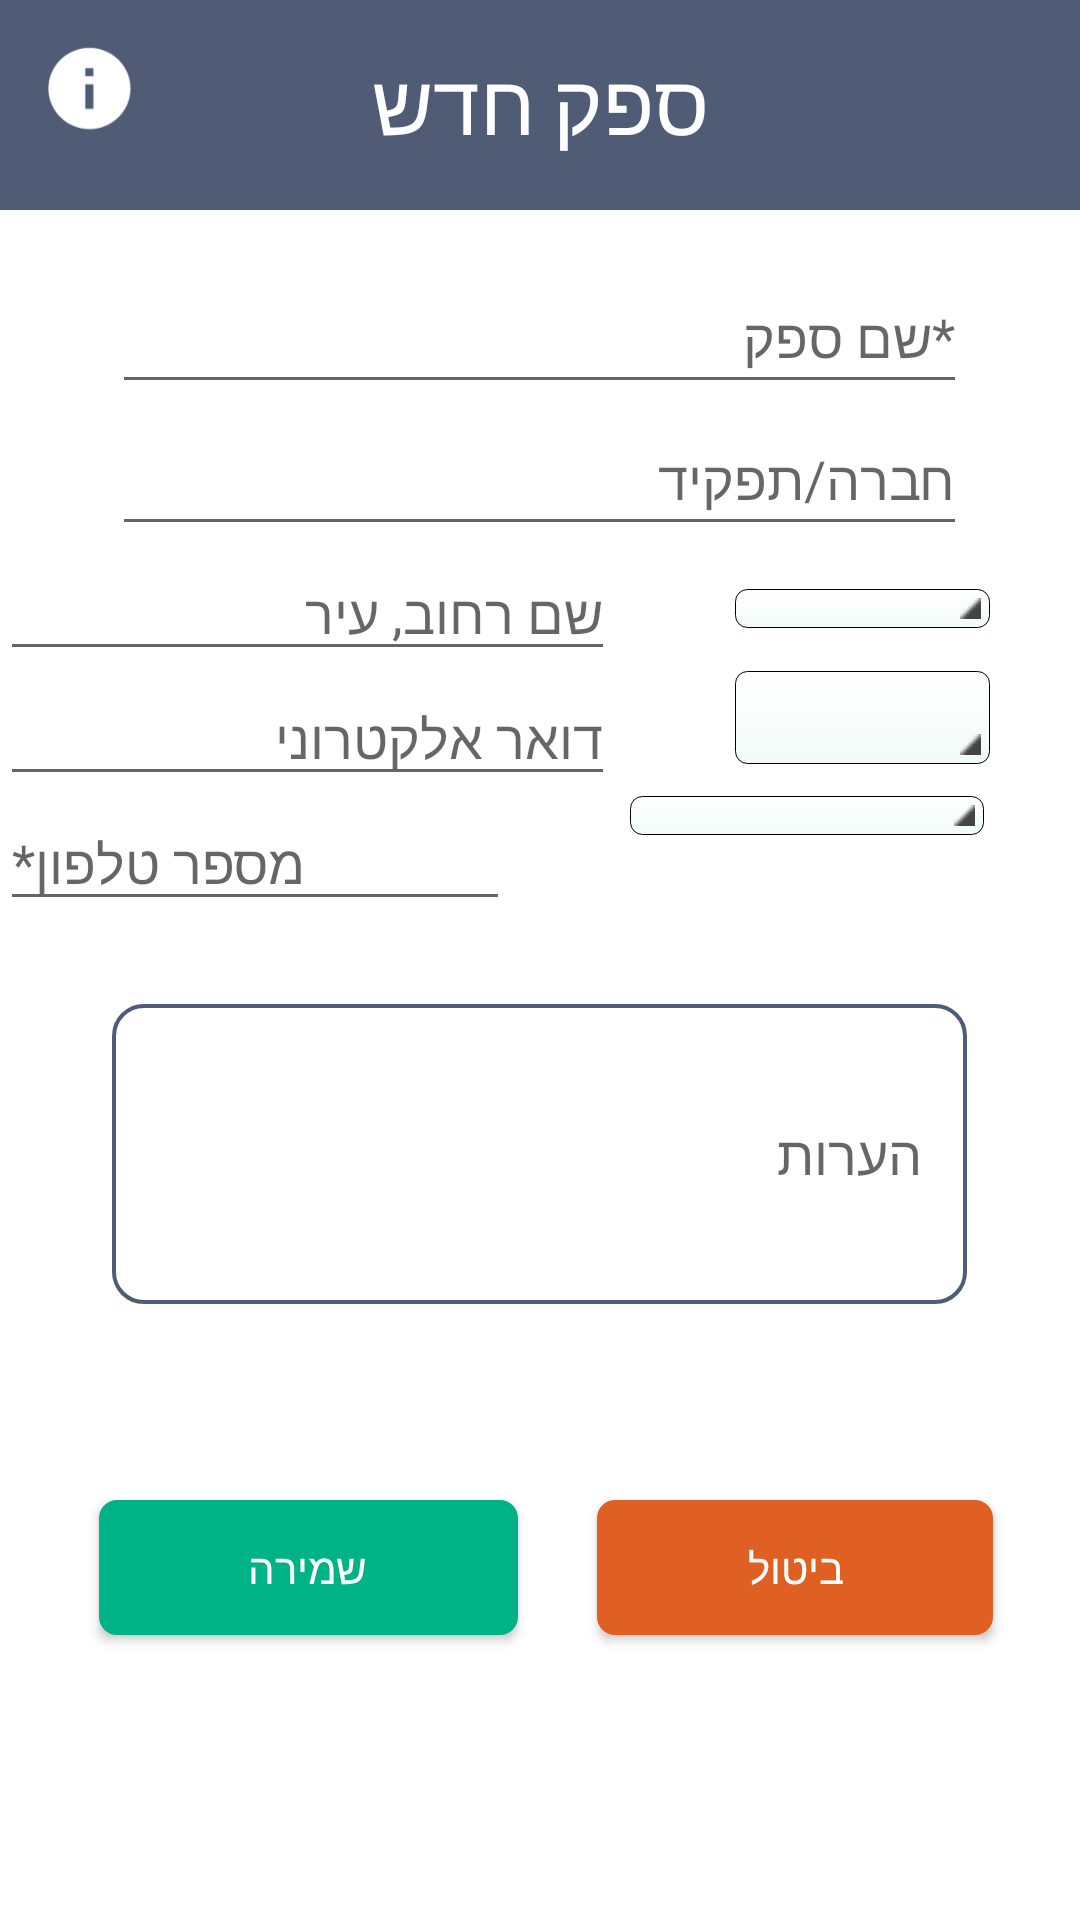

This screen was rendered from an Android layout file. Write that file and the resources it references.
<!-- AndroidManifest.xml: application theme AppThemeNoBar -->
<!-- res/layout/activity_add_supplier.xml -->
<?xml version="1.0" encoding="utf-8"?>
<RelativeLayout xmlns:android="http://schemas.android.com/apk/res/android"
    xmlns:app="http://schemas.android.com/apk/res-auto"
    xmlns:tools="http://schemas.android.com/tools"
    android:id="@+id/activity_add_supplier"
    android:layout_width="match_parent"
    android:layout_height="wrap_content"
    android:background="#FFFFFF"
    android:orientation="vertical"
    tools:context="com.example.user.myd.AddSupplier">


    <LinearLayout
        android:layout_width="match_parent"
        android:layout_height="70dp"
        android:layout_centerHorizontal="true"
        android:background="@color/colorGray"
        android:orientation="vertical"
        android:textAlignment="center" />

    <TextView
        android:id="@+id/textView2"
        android:layout_width="match_parent"
        android:layout_height="wrap_content"
        android:layout_alignParentLeft="true"
        android:layout_alignParentStart="true"
        android:layout_marginBottom="19dp"
        android:padding="15dp"
        android:text="@string/new_supplier_title"
        android:textAlignment="center"
        android:textColor="@android:color/white"
        android:textSize="28sp" />

    <LinearLayout
        android:layout_width="match_parent"
        android:layout_height="400dp"
        android:layout_alignParentLeft="true"
        android:layout_alignParentStart="true"
        android:layout_below="@+id/textView2"
        android:orientation="vertical"
        android:weightSum="1">


        <EditText
            android:id="@+id/sup_add_new_name"
            android:layout_width="285dp"
            android:layout_height="wrap_content"
            android:layout_gravity="center"
            android:layout_weight="0.10"
            android:ems="10"
            android:hint="@string/sup_name"
            android:inputType="textPersonName" />

        <EditText
            android:id="@+id/supRole"
            android:layout_width="285dp"
            android:layout_height="wrap_content"
            android:layout_gravity="center"
            android:layout_weight="0.10"
            android:ems="10"
            android:hint="@string/sup_role"
            android:inputType="text"
            android:maxLines="1" />

        <LinearLayout
            android:layout_width="match_parent"
            android:layout_height="wrap_content"
            android:orientation="horizontal"
            android:weightSum="1">

            <EditText
                android:id="@+id/supAddress"
                android:layout_width="205dp"
                android:layout_height="wrap_content"
                android:layout_marginRight="40dp"
                android:ems="10"
                android:hint="@string/sup_address"
                android:inputType="textPostalAddress" />

            <Spinner
                android:id="@+id/address_spinner"
                android:layout_width="85dp"
                android:layout_height="wrap_content"
                android:layout_gravity="center"
                android:background="@drawable/gradient_spinner"
                android:textAlignment="center" />

        </LinearLayout>


        <LinearLayout
            android:layout_width="match_parent"
            android:layout_height="wrap_content"
            android:layout_gravity="center"
            android:orientation="horizontal"
            android:weightSum="1">

            <EditText
                android:id="@+id/sup_add_new_email"
                android:layout_width="205dp"
                android:layout_height="wrap_content"
                android:layout_marginRight="40dp"
                android:ems="10"
                android:hint="@string/intro_hint_email"
                android:inputType="textEmailAddress" />

            <Spinner
                android:id="@+id/email_spinner"
                android:layout_width="85dp"
                android:layout_height="31dp"
                android:background="@drawable/gradient_spinner"
                android:textAlignment="center" />

        </LinearLayout>

        <LinearLayout
            android:layout_width="match_parent"
            android:layout_height="wrap_content"
            android:orientation="horizontal"
            android:weightSum="1">

            <EditText
                android:id="@+id/supPhone"
                android:layout_width="170dp"
                android:layout_height="wrap_content"
                android:layout_marginRight="40dp"
                android:ems="10"
                android:hint="@string/sup_phone"
                android:inputType="phone" />


            <Spinner
                android:id="@+id/phone_spinner"
                android:layout_width="118dp"
                android:layout_height="wrap_content"
                android:background="@drawable/gradient_spinner"
                android:textAlignment="center" />


        </LinearLayout>


        <RelativeLayout
            android:layout_width="match_parent"
            android:layout_height="wrap_content"
            android:layout_gravity="center"
            android:layout_weight="0.37">

            <EditText
                android:id="@+id/supComments"
                android:layout_width="@dimen/wframe"
                android:layout_height="@dimen/hframe"
                android:layout_centerHorizontal="true"
                android:layout_centerVertical="true"
                android:layout_gravity="center"
                android:layout_marginTop="35dp"
                android:layout_weight="0.11"
                android:background="@drawable/rounded_border_edittext"
                android:ems="10"
                android:hint="@string/sup_comments"
                android:inputType="text"
                android:padding="15dp" />
        </RelativeLayout>

    </LinearLayout>

    <ImageButton
        android:id="@+id/home_btn"
        android:layout_width="@dimen/inf_icon"
        android:layout_height="@dimen/inf_icon"
        android:layout_alignParentLeft="true"
        android:layout_alignParentStart="true"
        android:layout_alignParentTop="true"
        android:layout_marginLeft="12dp"
        android:layout_marginStart="12dp"
        android:layout_marginTop="12dp"
        android:background="@color/colorGray"
        android:scaleType="fitXY"
        app:srcCompat="@drawable/infor" />

    <RelativeLayout
        android:layout_width="match_parent"
        android:layout_height="100dp"
        android:layout_alignParentLeft="true"
        android:layout_alignParentStart="true"
        android:layout_alignParentTop="true"
        android:layout_marginTop="500dp">

        <Button
            android:id="@+id/cancel_btn"
            android:layout_width="wrap_content"
            android:layout_height="@dimen/height_btn"
            android:layout_alignParentEnd="true"
            android:layout_alignParentRight="true"
            android:layout_alignParentTop="true"
            android:layout_marginEnd="29dp"
            android:layout_marginRight="29dp"
            android:background="@drawable/buttonshape"
            android:backgroundTint="#DF6022"
            android:paddingLeft="50dp"
            android:paddingRight="50dp"
            android:text="@string/cancel_label"
            android:textColor="#FFFFFF" />

        <Button
            android:id="@+id/save_btn"
            android:layout_width="wrap_content"
            android:layout_height="@dimen/height_btn"
            android:layout_alignParentLeft="true"
            android:layout_alignParentStart="true"
            android:layout_alignParentTop="true"
            android:layout_marginLeft="33dp"
            android:layout_marginStart="33dp"
            android:background="@drawable/buttonshape"
            android:backgroundTint="#00B386"
            android:paddingLeft="50dp"
            android:paddingRight="50dp"
            android:text="@string/save_label"
            android:textColor="#FFFFFF" />
    </RelativeLayout>

</RelativeLayout>
<!-- resources referenced by this layout -->
<resources>
  <color name="colorGray">#505C76</color>
  <dimen name="height_btn">45dp</dimen>
  <dimen name="hframe">100dp</dimen>
  <dimen name="inf_icon">35dp</dimen>
  <dimen name="wframe">285dp</dimen>
  <!-- drawable buttonshape (drawable) -->
  <?xml version="1.0" encoding="utf-8"?>
  <shape xmlns:android="http://schemas.android.com/apk/res/android" android:shape="rectangle" >
      <corners
          android:radius="5dp"
          />
      <gradient
          android:angle="45"
          android:centerX="35%"
          android:centerColor="#5FC4BC"
          android:startColor="#5FC4BC"
          android:endColor="#5FC4BC"
          android:type="linear"
          />
      <stroke
          android:width="2dp"
          android:color="#505C76"
          />
  </shape>
  <!-- drawable gradient_spinner (drawable) -->
  <?xml version="1.0" encoding="utf-8"?>
  <selector xmlns:android="http://schemas.android.com/apk/res/android">
      <item><layer-list>
          <item><shape>
              <gradient android:angle="90" android:endColor="#FFFFFF" android:startColor="#F2FBF8" android:type="linear" />
  
              <stroke android:width="0.45dp" android:color="#000000" />
  
              <corners android:radius="4dp" />
  
              <padding android:bottom="3dp" android:left="3dp" android:right="3dp" android:top="3dp" />
          </shape>
          </item>
  
          <item >
              <bitmap android:gravity="bottom|right" android:src="@drawable/spinner_arrow" />
          </item>
      </layer-list>
      </item>
  
  </selector>
  <!-- drawable infor: png bitmap (drawable, 2117 bytes) -->
  <!-- drawable rounded_border_edittext (drawable) -->
  <?xml version="1.0" encoding="utf-8"?>
  <selector xmlns:android="http://schemas.android.com/apk/res/android">
          <item>
              <shape android:shape="rectangle">
                  <solid android:color="#ffffff"/>
                  <corners android:radius="10dp" />
                  <stroke
                      android:width="1.25dp"
                      android:color="#505C76"
                      />
              </shape>
          </item>
  
  </selector>
  <string name="cancel_label">ביטול</string>
  <string name="intro_hint_email">דואר אלקטרוני</string>
  <string name="new_supplier_title">ספק חדש</string>
  <string name="save_label">שמירה</string>
  <string name="sup_address">שם רחוב, עיר</string>
  <string name="sup_comments">הערות</string>
  <string name="sup_name">*שם ספק</string>
  <string name="sup_phone">*מספר טלפון</string>
  <string name="sup_role">חברה/תפקיד</string>
  <style name="AppThemeNoBar" parent="Theme.AppCompat.Light.NoActionBar">
          
          <item name="colorPrimary">@color/colorPrimary</item>
          <item name="colorPrimaryDark">#353442</item>
          <item name="colorAccent">@color/colorAccent</item>
      </style>
  <!-- drawable spinner_arrow: png bitmap (drawable, 370 bytes) -->
  <color name="colorPrimary">#3F51B5</color>
  <color name="colorAccent">#FF4081</color>
</resources>
